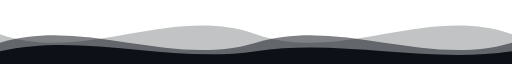
t = 0.00 s
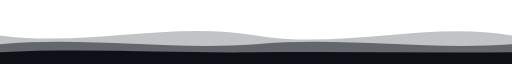
t = 1.50 s
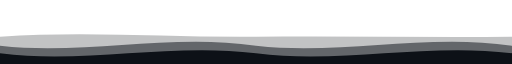
t = 3.00 s
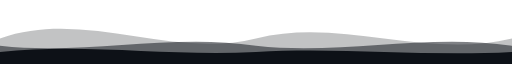
t = 5.00 s
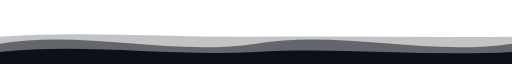
t = 7.00 s
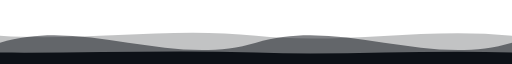
t = 8.00 s

The animated SVG that drew these frames (rendered in a browser with its animation timeline set to each time). Animation: 3 SMIL elements (animate=3); one cycle of 10.00 s, repeats indefinitely.

<svg xmlns="http://www.w3.org/2000/svg" viewBox="0 0 1440 120" width="1440" height="120" preserveAspectRatio="none">
  <path fill="#0d1117" opacity="0.25" d="M0,64 C240,120 480,8 720,64 C960,120 1200,8 1440,64 L1440,120 L0,120 Z">
    <animate attributeName="d" dur="10s" repeatCount="indefinite"
      values="M0,64 C240,120 480,8 720,64 C960,120 1200,8 1440,64 L1440,120 L0,120 Z;
              M0,72 C240,16 480,112 720,72 C960,32 1200,112 1440,72 L1440,120 L0,120 Z;
              M0,64 C240,120 480,8 720,64 C960,120 1200,8 1440,64 L1440,120 L0,120 Z"/>
  </path>
  <path fill="#161b22" opacity="0.55" d="M0,80 C240,32 480,128 720,80 C960,32 1200,128 1440,80 L1440,120 L0,120 Z">
    <animate attributeName="d" dur="8s" repeatCount="indefinite"
      values="M0,80 C240,32 480,128 720,80 C960,32 1200,128 1440,80 L1440,120 L0,120 Z;
              M0,88 C240,128 480,40 720,88 C960,128 1200,40 1440,88 L1440,120 L0,120 Z;
              M0,80 C240,32 480,128 720,80 C960,32 1200,128 1440,80 L1440,120 L0,120 Z"/>
  </path>
  <path fill="#0d1117" d="M0,96 C240,60 480,120 720,96 C960,72 1200,120 1440,96 L1440,120 L0,120 Z">
    <animate attributeName="d" dur="6s" repeatCount="indefinite"
      values="M0,96 C240,60 480,120 720,96 C960,72 1200,120 1440,96 L1440,120 L0,120 Z;
              M0,100 C240,120 480,80 720,100 C960,120 1200,80 1440,100 L1440,120 L0,120 Z;
              M0,96 C240,60 480,120 720,96 C960,72 1200,120 1440,96 L1440,120 L0,120 Z"/>
  </path>
</svg>
